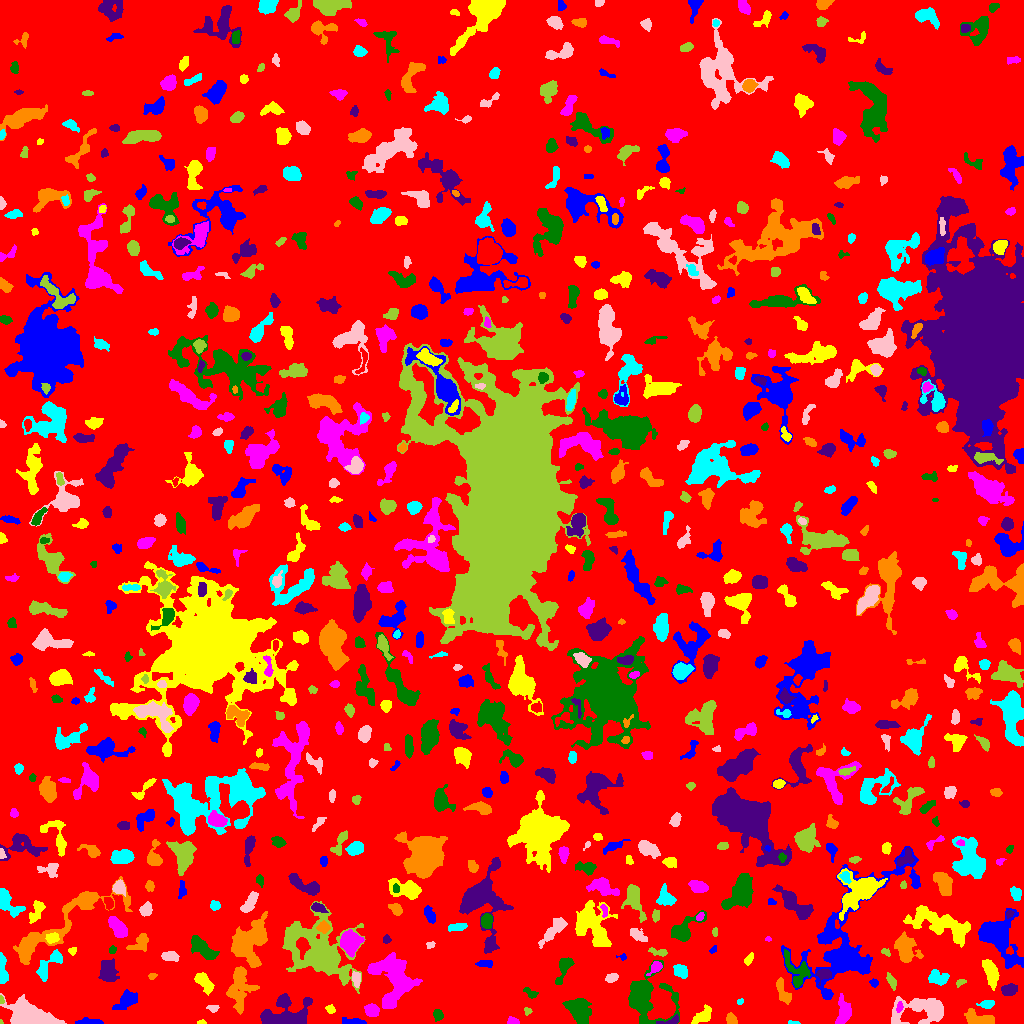

Data behind this chart, as committed beside it:
ID, X, Y, A, B, theta, total_flux, mu_max, mu_median, mu_mean, R_fwhm, R_e, R10, R90, x_start, x_end, y_start, y_end, area, greylevel
0, 503.2, 509.6, 299.4, 292.7, -1.054, 1206000, 10.0, 1.0, 1.549, 90.15, 225.9, 84.22, 373.3, 0, 1023, 0, 1023, 778594, 1.549
1, 90.88, 1.444, 6.49, 1.411, -0.02766, 223.0, 4.0, 1.0, 1.616, 4.618, 3.432, 1.382, 5.557, 75, 103, 0, 6, 138, 5.616
2, 201.6, 1.113, 2.29, 1.107, 0.03141, 62.0, 3.0, 2.0, 1.676, 2.459, 1.871, 0.7979, 3.038, 197, 206, 0, 4, 37, 5.676
3, 512.9, 2.214, 2.668, 1.675, -0.3496, 98.0, 3.0, 1.0, 1.241, 3.141, 2.585, 0.9772, 4.029, 507, 519, 0, 7, 79, 6.241
4, 437.7, 8.434, 2.63, 2.135, -1.126, 143.0, 3.0, 1.0, 1.362, 3.742, 3.038, 1.128, 4.787, 433, 443, 2, 14, 105, 5.362
5, 671.6, 2.336, 5.591, 1.474, 0.2094, 116.0, 3.0, 1.0, 1.094, 3.192, 2.646, 0.9772, 4.37, 656, 678, 0, 9, 106, 7.094
6, 732.1, 3.897, 2.948, 1.822, -1.036, 224.0, 5.0, 2.0, 2.055, 3.742, 2.877, 1.128, 4.442, 726, 737, 0, 11, 109, 6.055
7, 794, 0.5357, 3.149, 0.6622, -0.05083, 56.0, 3.0, 2.0, 1.436, 2.523, 1.693, 0.5642, 2.585, 788, 800, 0, 3, 39, 6.436
8, 923.1, 14.17, 14.41, 6.72, 0.001636, 3546, 8.0, 4.0, 4.177, 12.49, 9.474, 3.742, 14.59, 891, 943, 0, 27, 849, 6.177
9, 0.6667, 1.185, 1.061, 0.7115, -1.43, 27.0, 4.0, 2.0, 1.688, 1.693, 0.9772, 0.0, 1.596, 0, 3, 0, 4, 16, 6.688
10, 169, 14.96, 7.254, 4.906, -0.08242, 1809, 9.0, 3.0, 3.833, 7.334, 6.747, 2.646, 10.65, 153, 184, 3, 27, 472, 6.833
11, 354.3, 1.531, 5.529, 1.379, -0.05976, 409.0, 8.0, 2.0, 3.098, 3.868, 3.038, 1.262, 5.262, 342, 366, 0, 6, 132, 8.098
12, 330.1, 14.4, 2.433, 1.913, -0.8422, 127.0, 4.0, 2.0, 1.716, 3.568, 2.646, 0.9772, 4.184, 325, 335, 10, 19, 74, 6.716
13, 371.4, 13.7, 3.182, 2.647, -0.533, 748.0, 12.0, 4.0, 4.374, 4.184, 3.568, 1.382, 5.917, 364, 379, 7, 20, 171, 9.374
14, 645.4, 26.95, 12.23, 11.33, -1.158, 3995, 9.0, 3.0, 3.48, 10.69, 9.982, 3.868, 16.49, 628, 679, 0, 63, 1148, 6.48
15, 286.6, 6.496, 12.36, 5.361, 0.2015, 3798, 15.0, 4.0, 5.189, 7.181, 7.695, 2.877, 12.72, 260, 312, 0, 30, 732, 8.189
16, 977.8, 4.81, 7.794, 3.089, -0.2109, 1430, 12.0, 4.0, 4.689, 5.232, 5.441, 1.954, 8.63, 964, 994, 0, 15, 305, 7.689
17, 987, 19.22, 3.621, 1.941, 0.09918, 389.0, 7.0, 3.0, 3.297, 4.107, 3.338, 1.262, 5.14, 976, 994, 15, 23, 118, 8.297
18, 212.5, 15.5, 2.682, 1.617, -0.04647, 133.0, 4.0, 1.0, 1.75, 3.338, 2.459, 0.9772, 4.107, 206, 219, 11, 18, 76, 5.75
19, 527.7, 12.46, 1.882, 1.493, -1.327, 46.0, 2.0, 1.0, 0.8679, 3.29, 1.871, 0.7979, 3.038, 524, 532, 8, 16, 53, 5.868
20, 810, 10.5, 4.287, 2.622, -0.3012, 743.0, 8.0, 4.0, 4.016, 5.836, 4.26, 1.693, 6.58, 800, 819, 4, 16, 185, 7.016
21, 126.9, 23.67, 5.93, 3.138, 0.6309, 686.0, 6.0, 2.0, 2.249, 5.917, 5.078, 1.954, 8.311, 112, 137, 14, 34, 305, 6.249
22, 703.2, 7.377, 5.267, 2.732, 0.657, 555.0, 7.0, 2.0, 2.456, 4.406, 4.146, 1.596, 6.794, 691, 711, 0, 19, 226, 6.456
23, 899.3, 16.08, 2.514, 1.395, 1.331, 89.0, 3.0, 1.0, 1.369, 2.932, 2.394, 0.7979, 3.785, 896, 903, 11, 22, 65, 8.369
24, 578.6, 13.44, 6.942, 4.824, -0.9879, 2516, 12.0, 5.0, 4.982, 8.5, 7.092, 2.764, 10.84, 562, 591, 0, 25, 505, 7.982
25, 283.8, 21.75, 2.587, 2.455, 0.2746, 505.0, 9.0, 4.0, 4.28, 4.107, 3.141, 1.262, 4.983, 277, 290, 17, 28, 118, 10.28
26, 783, 31.88, 6.839, 2.429, -1.169, 471.0, 5.0, 2.0, 2.057, 5.171, 4.549, 1.693, 6.91, 776, 791, 19, 46, 229, 6.057
27, 739.8, 21.58, 1.754, 1.284, 0.3419, 69.0, 3.0, 2.0, 1.769, 2.646, 1.871, 0.7979, 2.985, 737, 743, 19, 25, 39, 5.769
28, 32.78, 6.675, 11.85, 4.902, -0.3096, 10439, 48.0, 10.0, 11.46, 4.983, 8.311, 2.764, 13.6, 0, 66, 0, 30, 911, 14.46
29, 1.014, 23.76, 1.783, 0.9058, -1.402, 71.0, 6.0, 2.0, 1.972, 2.111, 1.596, 0.5642, 2.459, 0, 4, 20, 28, 36, 8.972
30, 48.45, 23.06, 4.192, 2.635, -0.5365, 512.0, 8.0, 3.0, 3.18, 4.068, 3.949, 1.382, 6.308, 41, 57, 18, 31, 161, 6.18
31, 827.4, 28.78, 2.037, 1.608, -0.1842, 141.0, 4.0, 3.0, 2.66, 3.7, 2.394, 0.9772, 3.523, 824, 831, 25, 32, 53, 9.66
32, 203.6, 42.08, 5.473, 2.81, -0.9079, 1015, 10.0, 3.5, 4.028, 5.382, 4.687, 1.784, 7.611, 194, 214, 28, 51, 252, 7.028
33, 843.6, 11.66, 6.836, 3.346, 1.512, 613.0, 4.0, 2.0, 1.977, 7.939, 5.412, 2.185, 8.137, 835, 851, 0, 30, 310, 5.977
34, 530.8, 30.1, 3.682, 1.927, -0.485, 154.0, 3.0, 2.0, 1.525, 4.029, 3.038, 1.262, 4.687, 523, 538, 25, 36, 101, 6.525
35, 1009, 33.76, 3.554, 2.482, 0.1832, 595.0, 8.0, 3.0, 3.439, 4.787, 3.7, 1.493, 6.077, 1001, 1017, 28, 40, 173, 8.439
36, 239.7, 36.08, 11.73, 5.325, 1.513, 2217, 10.0, 3.0, 3.334, 7.069, 7.838, 2.877, 12.64, 226, 259, 9, 57, 665, 6.334
37, 937.4, 46.02, 4.899, 3.191, -0.1399, 787.0, 10.0, 3.0, 3.307, 4.068, 4.652, 1.693, 7.569, 928, 949, 38, 54, 238, 6.307
38, 611.4, 45.66, 2.95, 1.9, 0.3889, 224.0, 5.0, 2.0, 2.113, 3.568, 2.985, 1.128, 4.687, 605, 618, 41, 50, 106, 6.113
39, 960.1, 41.07, 2.622, 1.553, 0.5161, 95.0, 4.0, 1.0, 1.532, 2.932, 2.459, 0.7979, 3.989, 956, 966, 36, 44, 62, 6.532
40, 701.2, 47.18, 2.311, 1.627, -1.101, 112.0, 4.0, 1.0, 1.474, 3.192, 2.394, 0.7979, 3.949, 697, 706, 42, 52, 76, 5.474
41, 873.5, 40.45, 1.994, 1.542, -0.7656, 129.0, 6.0, 2.0, 1.985, 2.459, 2.111, 0.7979, 3.568, 869, 878, 36, 45, 65, 5.985
42, 990.2, 51.78, 7.351, 2.867, -1.289, 1545, 10.0, 5.0, 4.71, 7.247, 5.754, 2.257, 8.903, 982, 999, 33, 64, 328, 7.71
43, 393.2, 45.76, 13.43, 9.704, -1.245, 5316, 11.0, 4.0, 4.263, 11.08, 10.7, 4.222, 16.93, 367, 422, 15, 71, 1247, 7.263
44, 564.1, 56.47, 7.267, 2.743, 1.173, 537.0, 6.0, 2.0, 2.174, 5.109, 4.442, 1.693, 7.442, 555, 574, 39, 66, 247, 6.174
45, 824.3, 48.73, 3.895, 2.702, 0.09068, 476.0, 8.0, 3.0, 3.238, 4.26, 3.656, 1.382, 5.809, 816, 831, 38, 54, 147, 10.24
46, 152.1, 47.67, 1.964, 1.247, 0.1951, 76.0, 5.0, 1.0, 1.49, 1.784, 1.871, 0.5642, 3.141, 148, 157, 44, 50, 51, 6.49
47, 680.7, 52.09, 3.637, 2.871, -0.787, 673.0, 8.0, 4.0, 3.89, 5.47, 4.146, 1.693, 6.383, 673, 687, 45, 59, 173, 6.89
48, 356.1, 44.72, 3.573, 2.142, -1.407, 380.0, 8.0, 3.0, 3.193, 3.613, 3.29, 1.262, 5.323, 352, 360, 36, 52, 119, 8.193
49, 891.4, 42.14, 4.137, 1.71, -1.117, 229.0, 5.0, 2.0, 1.974, 3.478, 3.29, 1.262, 5.293, 886, 896, 33, 51, 116, 5.974
50, 66.0, 45.57, 4.979, 2.027, 1.474, 332.0, 5.0, 2.0, 1.908, 4.583, 3.909, 1.596, 5.781, 61, 72, 36, 55, 174, 7.908
51, 484.5, 59.97, 3.828, 1.878, -0.007244, 283.0, 4.0, 3.0, 2.55, 5.262, 3.523, 1.493, 5.171, 475, 492, 56, 63, 111, 7.55
52, 748.7, 64.12, 3.088, 1.658, 1.001, 186.0, 5.0, 2.0, 2.138, 3.141, 2.821, 0.9772, 4.618, 744, 753, 58, 71, 87, 7.138
53, 655.5, 55.94, 3.643, 2.088, 0.7828, 338.0, 8.0, 2.0, 2.661, 3.523, 3.241, 1.128, 5.412, 646, 662, 48, 62, 127, 7.661
54, 796.5, 52.11, 9.823, 5.317, -1.061, 1185, 6.0, 3.0, 3.046, 9.15, 6.864, 2.646, 10.22, 784, 810, 36, 74, 389, 7.046
55, 108.1, 52.16, 5.47, 4.107, -1.477, 1087, 6.0, 3.0, 3.115, 7.838, 5.89, 2.394, 9.288, 98, 119, 42, 65, 349, 6.115
56, 249.1, 80.94, 10.82, 7.436, 1.047, 4934, 14.0, 4.0, 4.629, 8.921, 9.756, 3.7, 15.52, 231, 267, 56, 112, 1066, 7.629
57, 1.963, 51.92, 8.143, 1.713, -1.551, 646.0, 12.0, 3.0, 3.182, 3.241, 3.827, 1.382, 6.457, 0, 8, 40, 71, 203, 7.182
58, 169.8, 67.31, 4.399, 1.93, -0.07922, 254.0, 4.0, 2.0, 1.639, 5.262, 3.656, 1.493, 5.642, 161, 179, 62, 72, 155, 6.639
59, 657.6, 71.45, 5.352, 1.707, -0.1674, 242.0, 4.0, 2.0, 2.104, 5.14, 3.432, 1.382, 5.323, 648, 667, 67, 76, 115, 6.104
... 723 more rows
